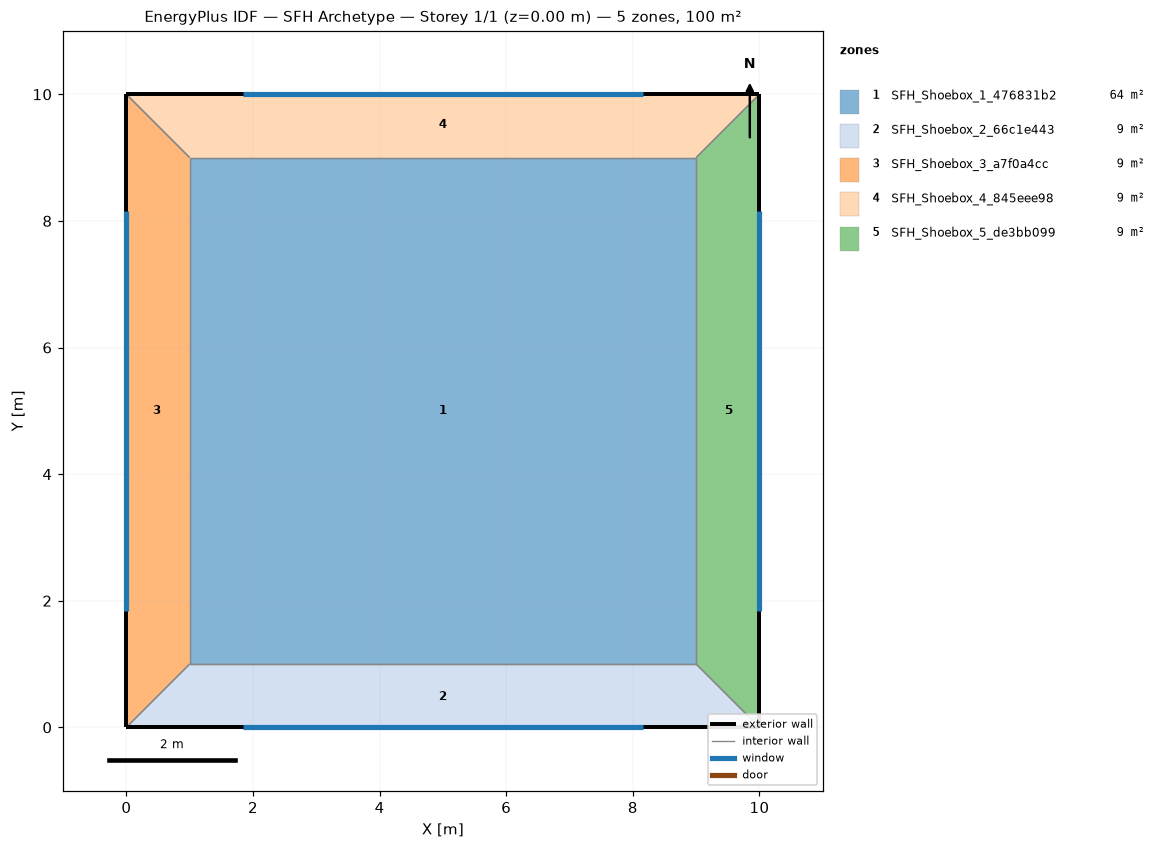
=== STOREY PLAN SPEC (per zone: floor XY polygon, exterior-wall plan segments, windows/doors) ===
zone 1: SFH_Shoebox_1_476831b2  (64.0 m²)
  floor: (9.00, 9.00) (9.00, 1.00) (1.00, 1.00) (1.00, 9.00)
  interior walls: 4
zone 2: SFH_Shoebox_2_66c1e443  (9.0 m²)
  floor: (9.00, 1.00) (10.00, 0.00) (0.00, 0.00) (1.00, 1.00)
  exterior wall: (0.00, 0.00) – (10.00, 0.00)  [10.0 m]
    window: (1.84, 0.00) – (8.16, 0.00)  [12.0 m²]
  interior walls: 3
zone 3: SFH_Shoebox_3_a7f0a4cc  (9.0 m²)
  floor: (0.00, 10.00) (1.00, 9.00) (1.00, 1.00) (0.00, 0.00)
  exterior wall: (0.00, 10.00) – (0.00, 0.00)  [10.0 m]
    window: (0.00, 8.16) – (0.00, 1.84)  [12.0 m²]
  interior walls: 3
zone 4: SFH_Shoebox_4_845eee98  (9.0 m²)
  floor: (10.00, 10.00) (9.00, 9.00) (1.00, 9.00) (0.00, 10.00)
  exterior wall: (10.00, 10.00) – (0.00, 10.00)  [10.0 m]
    window: (8.16, 10.00) – (1.84, 10.00)  [12.0 m²]
  interior walls: 3
zone 5: SFH_Shoebox_5_de3bb099  (9.0 m²)
  floor: (10.00, 10.00) (10.00, 0.00) (9.00, 1.00) (9.00, 9.00)
  exterior wall: (10.00, 0.00) – (10.00, 10.00)  [10.0 m]
    window: (10.00, 1.84) – (10.00, 8.16)  [12.0 m²]
  interior walls: 3

=== DERIVED (storey summary) ===
Building: SFH Archetype
Storey: 1 of 1  (floor level z = 0.00 m)
Storey gross floor area: 100.0 m²
Zones on this storey: 5
  - SFH_Shoebox_1_476831b2: floor 64.0 m²
  - SFH_Shoebox_2_66c1e443: floor 9.0 m²; exterior wall 10.0 m (30.0 m²); 1 window(s) 12.0 m²; WWR 40.0%
  - SFH_Shoebox_3_a7f0a4cc: floor 9.0 m²; exterior wall 10.0 m (30.0 m²); 1 window(s) 12.0 m²; WWR 40.0%
  - SFH_Shoebox_4_845eee98: floor 9.0 m²; exterior wall 10.0 m (30.0 m²); 1 window(s) 12.0 m²; WWR 40.0%
  - SFH_Shoebox_5_de3bb099: floor 9.0 m²; exterior wall 10.0 m (30.0 m²); 1 window(s) 12.0 m²; WWR 40.0%
Zone adjacency (shared interzone walls):
  - SFH_Shoebox_1_476831b2 ↔ SFH_Shoebox_2_66c1e443
  - SFH_Shoebox_1_476831b2 ↔ SFH_Shoebox_3_a7f0a4cc
  - SFH_Shoebox_1_476831b2 ↔ SFH_Shoebox_4_845eee98
  - SFH_Shoebox_1_476831b2 ↔ SFH_Shoebox_5_de3bb099
  - SFH_Shoebox_2_66c1e443 ↔ SFH_Shoebox_3_a7f0a4cc
  - SFH_Shoebox_2_66c1e443 ↔ SFH_Shoebox_5_de3bb099
  - SFH_Shoebox_3_a7f0a4cc ↔ SFH_Shoebox_4_845eee98
  - SFH_Shoebox_4_845eee98 ↔ SFH_Shoebox_5_de3bb099